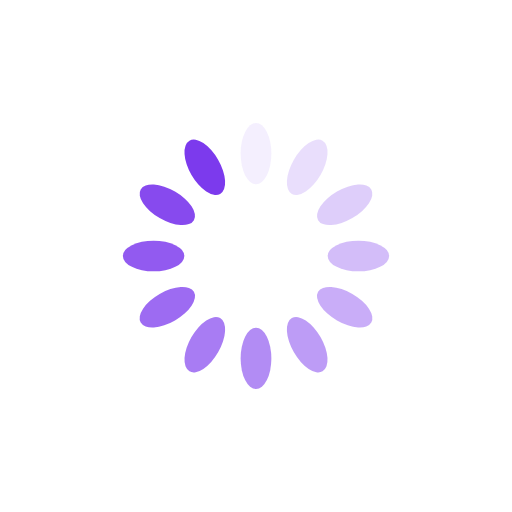
t = 0.00 s
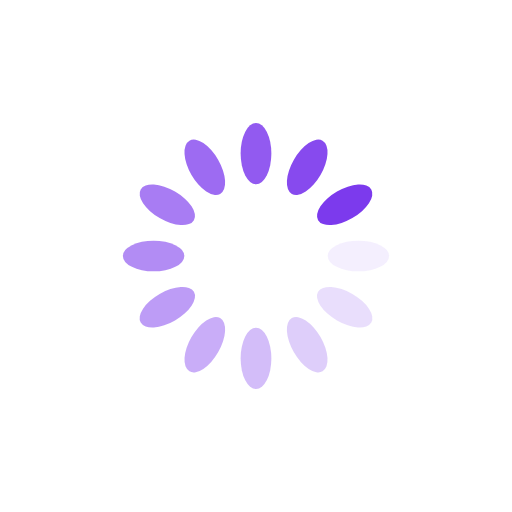
t = 0.25 s
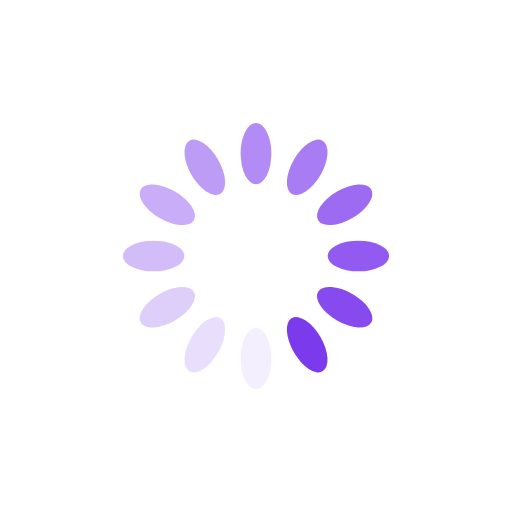
t = 0.50 s
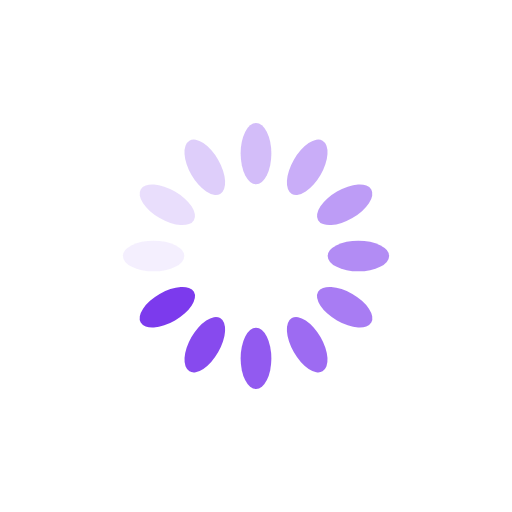
t = 0.75 s

The animated SVG that drew these frames (rendered in a browser with its animation timeline set to each time). Animation: 12 SMIL elements (animate=12); one cycle of 1.00 s, repeats indefinitely.

<?xml version="1.0" encoding="utf-8"?>
<svg xmlns="http://www.w3.org/2000/svg" xmlns:xlink="http://www.w3.org/1999/xlink" style="margin: auto; background: none; display: block; shape-rendering: auto;" width="200px" height="200px" viewBox="0 0 100 100" preserveAspectRatio="xMidYMid">
<g transform="rotate(0 50 50)">
  <rect x="47" y="24" rx="3" ry="6" width="6" height="12" fill="#7c3aed">
    <animate attributeName="opacity" values="1;0" keyTimes="0;1" dur="1s" begin="-0.9166666666666666s" repeatCount="indefinite"></animate>
  </rect>
</g><g transform="rotate(30 50 50)">
  <rect x="47" y="24" rx="3" ry="6" width="6" height="12" fill="#7c3aed">
    <animate attributeName="opacity" values="1;0" keyTimes="0;1" dur="1s" begin="-0.8333333333333334s" repeatCount="indefinite"></animate>
  </rect>
</g><g transform="rotate(60 50 50)">
  <rect x="47" y="24" rx="3" ry="6" width="6" height="12" fill="#7c3aed">
    <animate attributeName="opacity" values="1;0" keyTimes="0;1" dur="1s" begin="-0.75s" repeatCount="indefinite"></animate>
  </rect>
</g><g transform="rotate(90 50 50)">
  <rect x="47" y="24" rx="3" ry="6" width="6" height="12" fill="#7c3aed">
    <animate attributeName="opacity" values="1;0" keyTimes="0;1" dur="1s" begin="-0.6666666666666666s" repeatCount="indefinite"></animate>
  </rect>
</g><g transform="rotate(120 50 50)">
  <rect x="47" y="24" rx="3" ry="6" width="6" height="12" fill="#7c3aed">
    <animate attributeName="opacity" values="1;0" keyTimes="0;1" dur="1s" begin="-0.5833333333333334s" repeatCount="indefinite"></animate>
  </rect>
</g><g transform="rotate(150 50 50)">
  <rect x="47" y="24" rx="3" ry="6" width="6" height="12" fill="#7c3aed">
    <animate attributeName="opacity" values="1;0" keyTimes="0;1" dur="1s" begin="-0.5s" repeatCount="indefinite"></animate>
  </rect>
</g><g transform="rotate(180 50 50)">
  <rect x="47" y="24" rx="3" ry="6" width="6" height="12" fill="#7c3aed">
    <animate attributeName="opacity" values="1;0" keyTimes="0;1" dur="1s" begin="-0.4166666666666667s" repeatCount="indefinite"></animate>
  </rect>
</g><g transform="rotate(210 50 50)">
  <rect x="47" y="24" rx="3" ry="6" width="6" height="12" fill="#7c3aed">
    <animate attributeName="opacity" values="1;0" keyTimes="0;1" dur="1s" begin="-0.3333333333333333s" repeatCount="indefinite"></animate>
  </rect>
</g><g transform="rotate(240 50 50)">
  <rect x="47" y="24" rx="3" ry="6" width="6" height="12" fill="#7c3aed">
    <animate attributeName="opacity" values="1;0" keyTimes="0;1" dur="1s" begin="-0.25s" repeatCount="indefinite"></animate>
  </rect>
</g><g transform="rotate(270 50 50)">
  <rect x="47" y="24" rx="3" ry="6" width="6" height="12" fill="#7c3aed">
    <animate attributeName="opacity" values="1;0" keyTimes="0;1" dur="1s" begin="-0.16666666666666666s" repeatCount="indefinite"></animate>
  </rect>
</g><g transform="rotate(300 50 50)">
  <rect x="47" y="24" rx="3" ry="6" width="6" height="12" fill="#7c3aed">
    <animate attributeName="opacity" values="1;0" keyTimes="0;1" dur="1s" begin="-0.08333333333333333s" repeatCount="indefinite"></animate>
  </rect>
</g><g transform="rotate(330 50 50)">
  <rect x="47" y="24" rx="3" ry="6" width="6" height="12" fill="#7c3aed">
    <animate attributeName="opacity" values="1;0" keyTimes="0;1" dur="1s" begin="0s" repeatCount="indefinite"></animate>
  </rect>
</g>
<!-- [ldio] generated by https://loading.io/ --></svg>